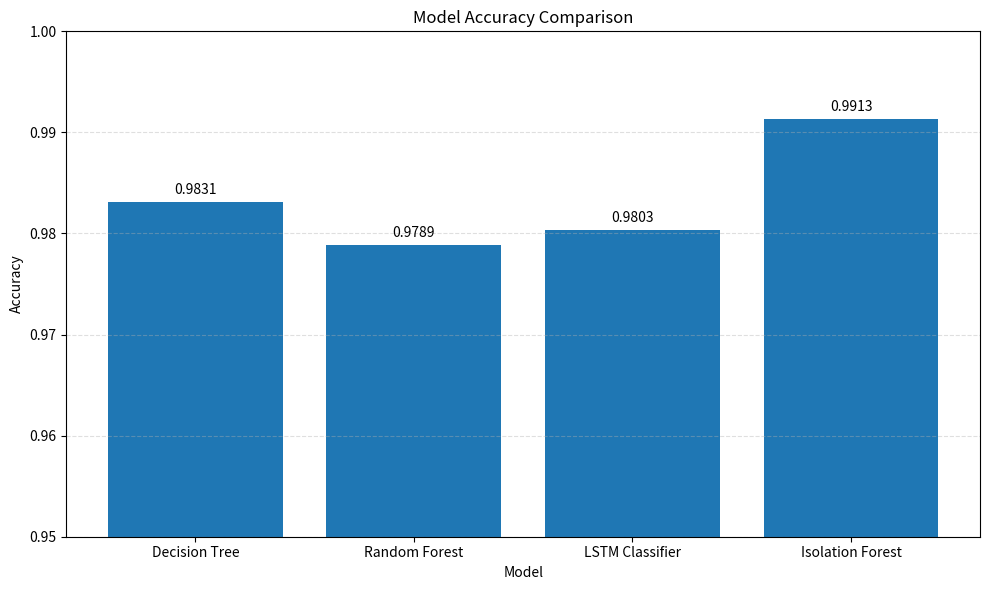
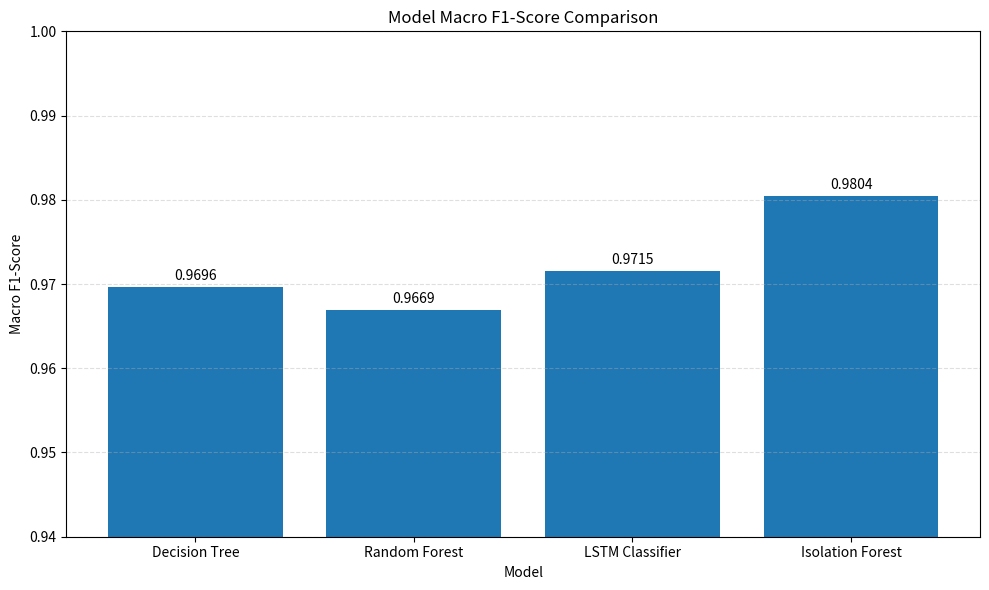
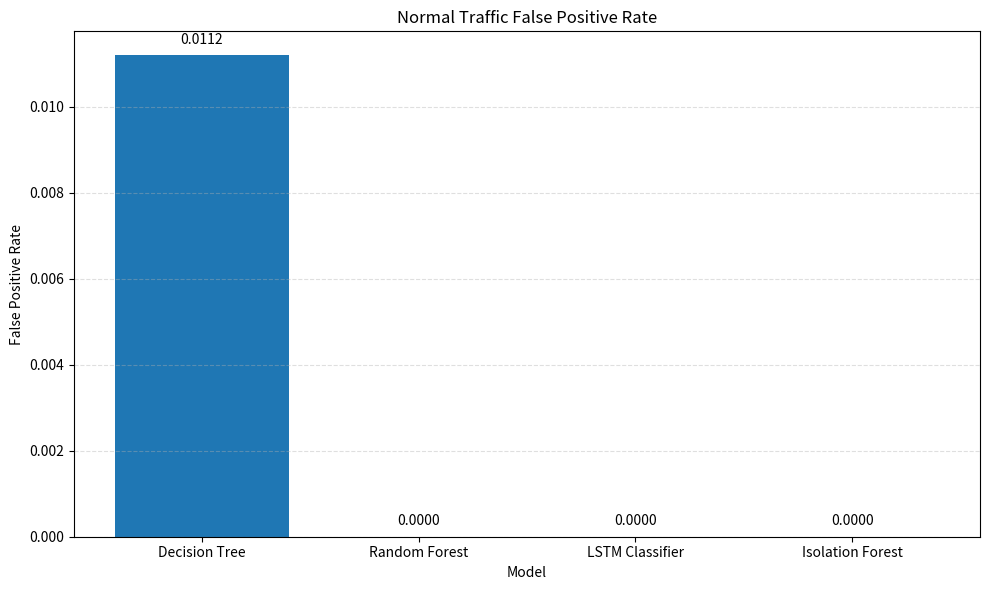
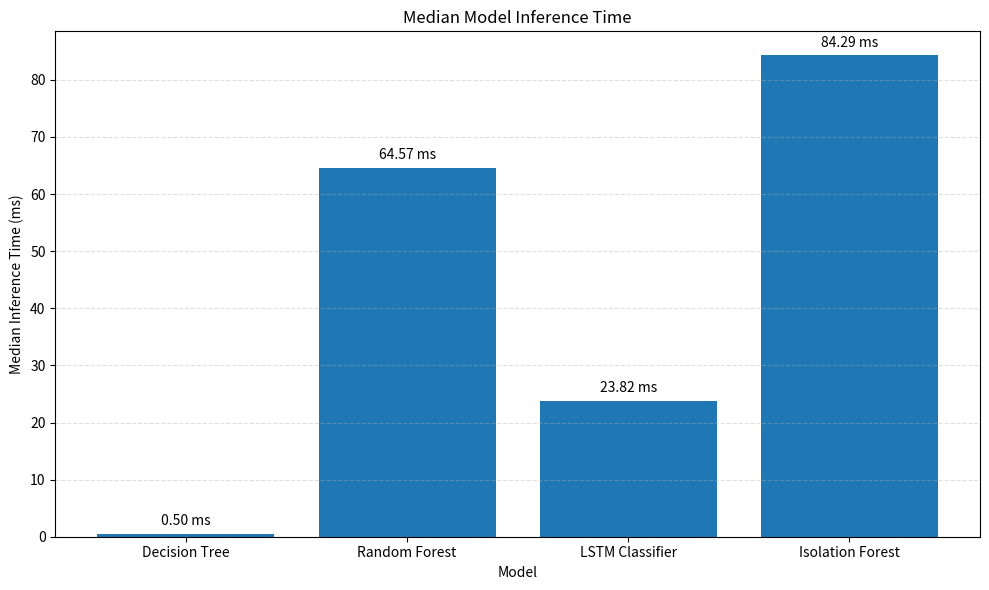
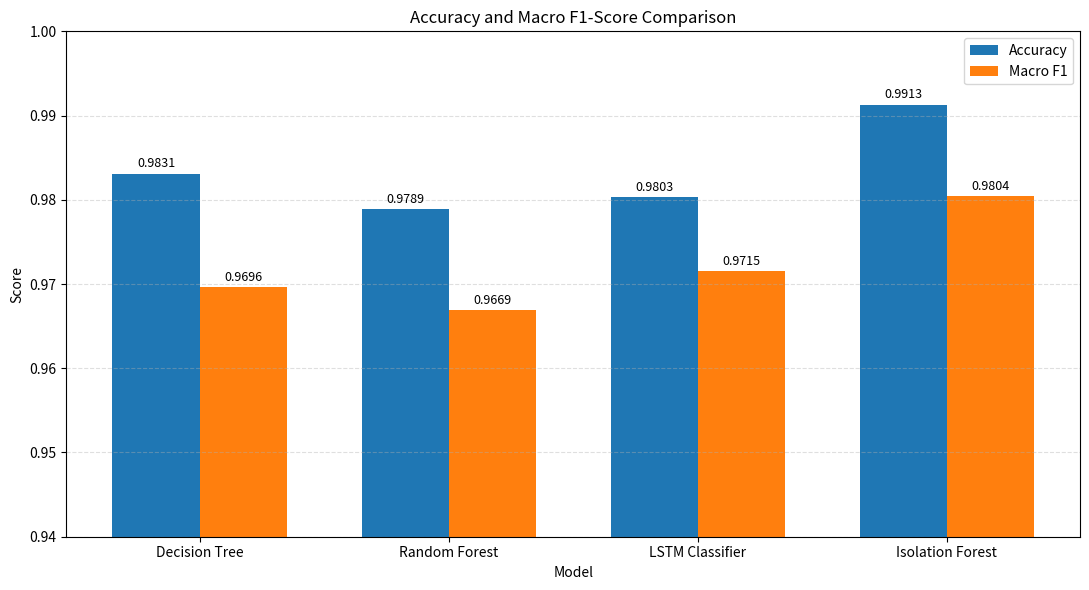
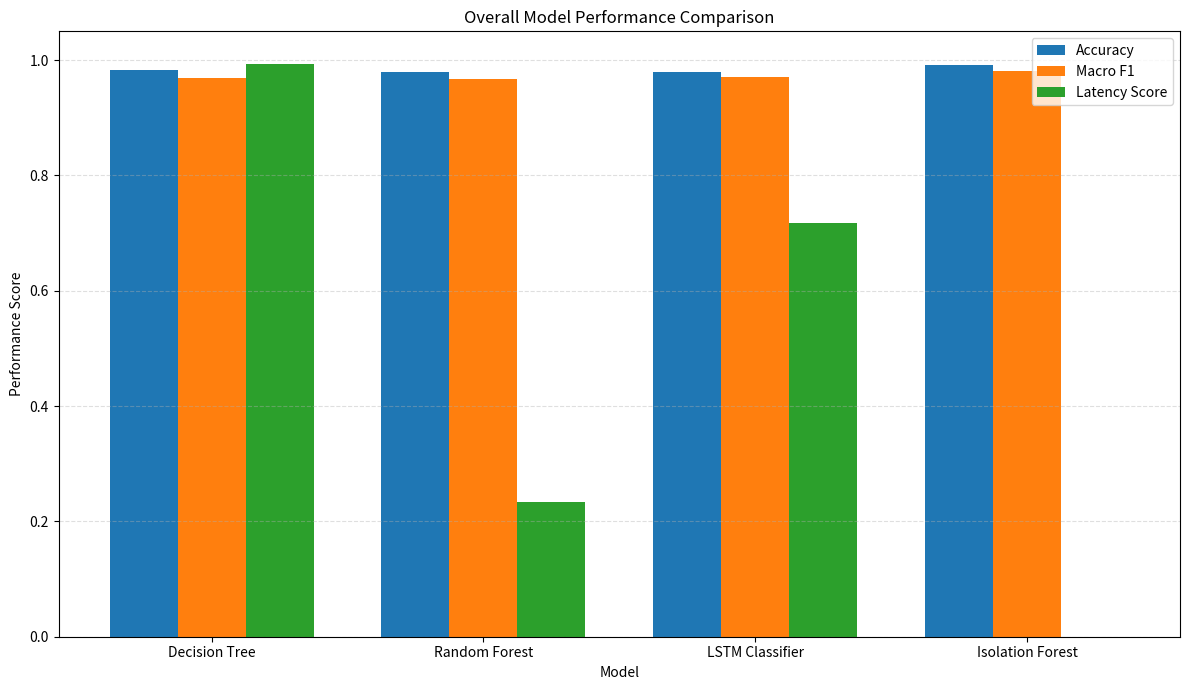

These charts were generated, in order, by the following Python code:
from pathlib import Path
import matplotlib.pyplot as plt
import numpy as np

# ============================================================
# MODEL PERFORMANCE DATA
# These values come from your evaluate_models.py output
# ============================================================

models = [
    "Decision Tree",
    "Random Forest",
    "LSTM Classifier",
    "Isolation Forest"
]

accuracy = [
    0.9831,
    0.9789,
    0.9803,
    0.9913
]

macro_f1 = [
    0.9696,
    0.9669,
    0.9715,
    0.9804
]

normal_fpr = [
    0.0112,
    0.0000,
    0.0000,
    0.0000
]

median_ms = [
    0.5047,
    64.5733,
    23.8242,
    84.2869
]

# ============================================================
# OUTPUT DIRECTORY
# ============================================================

PROJECT_ROOT = Path(r"D:\honeypot_v2")
OUTPUT_DIR = PROJECT_ROOT / "data" / "ml_ready" / "evaluation" / "graphs"

OUTPUT_DIR.mkdir(parents=True, exist_ok=True)

print(f"[GRAPH] Output directory: {OUTPUT_DIR}")

# ============================================================
# 1. ACCURACY COMPARISON
# ============================================================

plt.figure(figsize=(10, 6))

bars = plt.bar(models, accuracy)

plt.title("Model Accuracy Comparison")
plt.ylabel("Accuracy")
plt.xlabel("Model")
plt.ylim(0.95, 1.0)

plt.grid(axis="y", linestyle="--", alpha=0.4)

for bar, value in zip(bars, accuracy):
    plt.text(
        bar.get_x() + bar.get_width() / 2,
        value + 0.0005,
        f"{value:.4f}",
        ha="center",
        va="bottom"
    )

plt.tight_layout()

accuracy_path = OUTPUT_DIR / "accuracy_comparison.png"
plt.savefig(accuracy_path, dpi=300)
plt.close()

print(f"[GRAPH] Saved: {accuracy_path}")

# ============================================================
# 2. MACRO F1 SCORE COMPARISON
# ============================================================

plt.figure(figsize=(10, 6))

bars = plt.bar(models, macro_f1)

plt.title("Model Macro F1-Score Comparison")
plt.ylabel("Macro F1-Score")
plt.xlabel("Model")
plt.ylim(0.94, 1.0)

plt.grid(axis="y", linestyle="--", alpha=0.4)

for bar, value in zip(bars, macro_f1):
    plt.text(
        bar.get_x() + bar.get_width() / 2,
        value + 0.0005,
        f"{value:.4f}",
        ha="center",
        va="bottom"
    )

plt.tight_layout()

f1_path = OUTPUT_DIR / "macro_f1_comparison.png"
plt.savefig(f1_path, dpi=300)
plt.close()

print(f"[GRAPH] Saved: {f1_path}")

# ============================================================
# 3. FALSE POSITIVE RATE COMPARISON
# ============================================================

plt.figure(figsize=(10, 6))

bars = plt.bar(models, normal_fpr)

plt.title("Normal Traffic False Positive Rate")
plt.ylabel("False Positive Rate")
plt.xlabel("Model")

plt.grid(axis="y", linestyle="--", alpha=0.4)

for bar, value in zip(bars, normal_fpr):
    plt.text(
        bar.get_x() + bar.get_width() / 2,
        value + 0.0002,
        f"{value:.4f}",
        ha="center",
        va="bottom"
    )

plt.tight_layout()

fpr_path = OUTPUT_DIR / "false_positive_rate.png"
plt.savefig(fpr_path, dpi=300)
plt.close()

print(f"[GRAPH] Saved: {fpr_path}")

# ============================================================
# 4. MEDIAN INFERENCE TIME
# ============================================================

plt.figure(figsize=(10, 6))

bars = plt.bar(models, median_ms)

plt.title("Median Model Inference Time")
plt.ylabel("Median Inference Time (ms)")
plt.xlabel("Model")

plt.grid(axis="y", linestyle="--", alpha=0.4)

for bar, value in zip(bars, median_ms):
    plt.text(
        bar.get_x() + bar.get_width() / 2,
        value + 1,
        f"{value:.2f} ms",
        ha="center",
        va="bottom"
    )

plt.tight_layout()

latency_path = OUTPUT_DIR / "inference_time.png"
plt.savefig(latency_path, dpi=300)
plt.close()

print(f"[GRAPH] Saved: {latency_path}")

# ============================================================
# 5. ACCURACY + F1 COMBINED GRAPH
# ============================================================

x = np.arange(len(models))
width = 0.35

plt.figure(figsize=(11, 6))

bars1 = plt.bar(
    x - width / 2,
    accuracy,
    width,
    label="Accuracy"
)

bars2 = plt.bar(
    x + width / 2,
    macro_f1,
    width,
    label="Macro F1"
)

plt.title("Accuracy and Macro F1-Score Comparison")
plt.ylabel("Score")
plt.xlabel("Model")
plt.xticks(x, models)
plt.ylim(0.94, 1.0)

plt.legend()
plt.grid(axis="y", linestyle="--", alpha=0.4)

for bars in [bars1, bars2]:
    for bar in bars:
        value = bar.get_height()

        plt.text(
            bar.get_x() + bar.get_width() / 2,
            value + 0.0004,
            f"{value:.4f}",
            ha="center",
            va="bottom",
            fontsize=9
        )

plt.tight_layout()

combined_path = OUTPUT_DIR / "accuracy_vs_f1.png"
plt.savefig(combined_path, dpi=300)
plt.close()

print(f"[GRAPH] Saved: {combined_path}")

# ============================================================
# 6. PERFORMANCE SUMMARY GRAPH
# ============================================================

# Normalize latency so it can be visually compared with
# accuracy/F1 without letting the large millisecond values
# dominate the graph.

latency_normalized = 1 - (
    np.array(median_ms) / max(median_ms)
)

x = np.arange(len(models))
width = 0.25

plt.figure(figsize=(12, 7))

plt.bar(
    x - width,
    accuracy,
    width,
    label="Accuracy"
)

plt.bar(
    x,
    macro_f1,
    width,
    label="Macro F1"
)

plt.bar(
    x + width,
    latency_normalized,
    width,
    label="Latency Score"
)

plt.title("Overall Model Performance Comparison")
plt.ylabel("Performance Score")
plt.xlabel("Model")
plt.xticks(x, models)
plt.ylim(0.0, 1.05)

plt.legend()
plt.grid(axis="y", linestyle="--", alpha=0.4)

plt.tight_layout()

summary_path = OUTPUT_DIR / "overall_performance.png"
plt.savefig(summary_path, dpi=300)
plt.close()

print(f"[GRAPH] Saved: {summary_path}")

# ============================================================
# FINAL SUMMARY
# ============================================================

print("\n==============================================")
print("GRAPH GENERATION COMPLETE")
print("==============================================")

print(f"Accuracy graph      : {accuracy_path}")
print(f"Macro F1 graph      : {f1_path}")
print(f"False positive graph: {fpr_path}")
print(f"Inference time graph: {latency_path}")
print(f"Accuracy vs F1      : {combined_path}")
print(f"Overall performance : {summary_path}")

print("\nBest accuracy:")
best_accuracy_idx = np.argmax(accuracy)
print(
    f"  {models[best_accuracy_idx]} "
    f"({accuracy[best_accuracy_idx]:.4f})"
)

print("\nBest Macro F1:")
best_f1_idx = np.argmax(macro_f1)
print(
    f"  {models[best_f1_idx]} "
    f"({macro_f1[best_f1_idx]:.4f})"
)

print("\nFastest inference:")
fastest_idx = np.argmin(median_ms)
print(
    f"  {models[fastest_idx]} "
    f"({median_ms[fastest_idx]:.4f} ms)"
)

print("==============================================")
